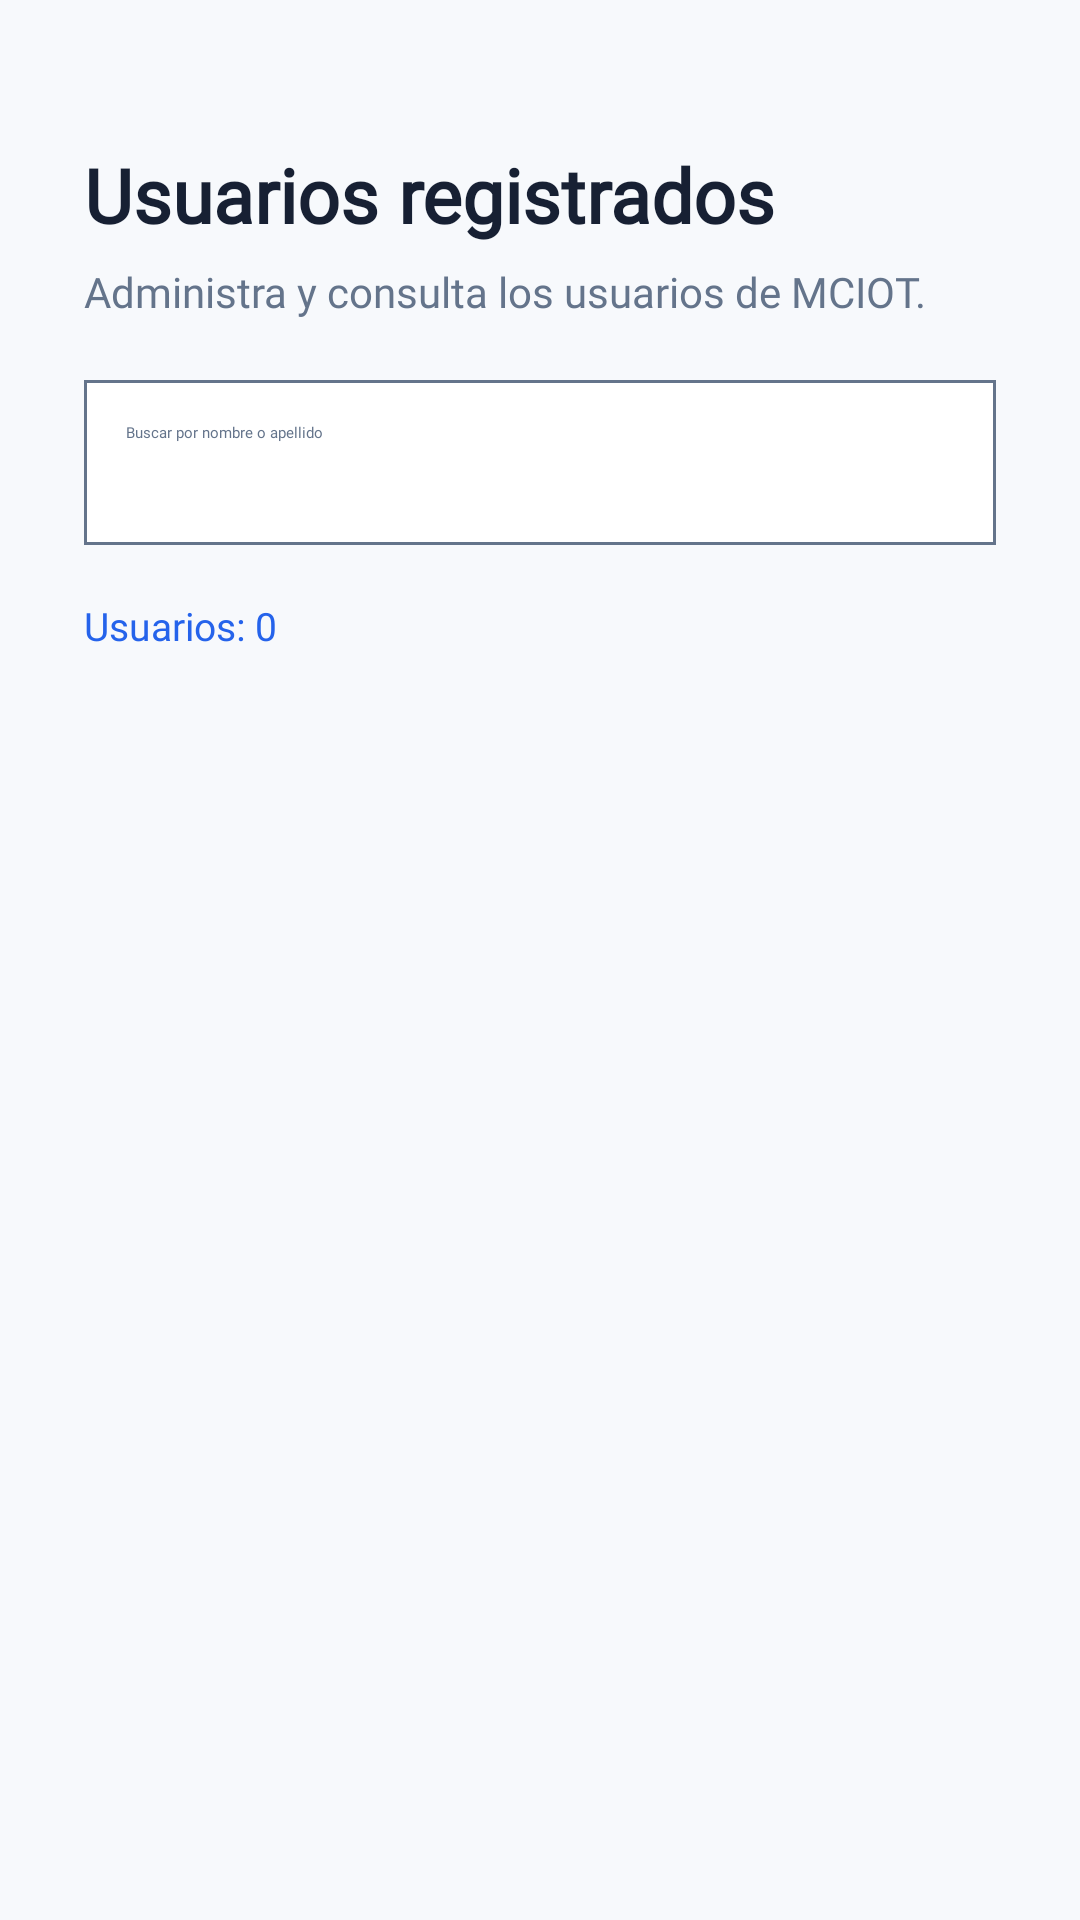

Produce the Android XML layout that renders to this screen, including the resource entries it uses.
<!-- AndroidManifest.xml: application theme Theme.AppIoT -->
<!-- res/layout/activity_user_list.xml -->
<?xml version="1.0" encoding="utf-8"?>

<LinearLayout xmlns:android="http://schemas.android.com/apk/res/android"
    android:layout_width="match_parent"
    android:layout_height="match_parent"
    android:orientation="vertical"
    android:background="@color/app_background"
    android:fitsSystemWindows="true">

    
    <LinearLayout
        android:layout_width="match_parent"
        android:layout_height="wrap_content"
        android:orientation="vertical"
        android:paddingStart="28dp"
        android:paddingEnd="28dp"
        android:paddingTop="28dp">

        
        <TextView
            android:layout_width="match_parent"
            android:layout_height="wrap_content"
            android:layout_marginTop="20dp"
            android:fontFamily="@font/outfit_bold"
            android:text="Usuarios registrados"
            android:textColor="@color/text_primary"
            android:textSize="25sp"
            android:textStyle="bold" />

        
        <TextView
            android:layout_width="match_parent"
            android:layout_height="wrap_content"
            android:layout_marginTop="6dp"
            android:layout_marginBottom="20dp"
            android:fontFamily="@font/outfit_regular"
            android:text="Administra y consulta los usuarios de MCIOT."
            android:textColor="@color/text_secondary"
            android:textSize="14sp" />

        
        <EditText
            android:id="@+id/etSearchUser"
            android:layout_width="match_parent"
            android:layout_height="55dp"
            android:background="@drawable/bg_input"
            android:fontFamily="@font/outfit_medium"
            android:hint="Buscar por nombre o apellido"
            android:inputType="text"
            android:padding="14dp"
            android:singleLine="true"
            android:textColor="@color/text_primary"
            android:textColorHint="@color/text_secondary" />

        
        <TextView
            android:id="@+id/tvUserCount"
            android:layout_width="match_parent"
            android:layout_height="wrap_content"
            android:layout_marginTop="18dp"
            android:layout_marginBottom="10dp"
            android:fontFamily="@font/outfit_semibold"
            android:text="Usuarios: 0"
            android:textColor="@color/primary"
            android:textSize="13sp" />

    </LinearLayout>

    
    <TextView
        android:id="@+id/tvEmptyUsers"
        android:layout_width="match_parent"
        android:layout_height="wrap_content"
        android:fontFamily="@font/outfit_regular"
        android:gravity="center"
        android:padding="24dp"
        android:text="Todavía no hay usuarios registrados."
        android:textColor="@color/text_secondary"
        android:textSize="14sp"
        android:visibility="gone" />

    
    <ListView
        android:id="@+id/lvUsers"
        android:layout_width="match_parent"
        android:layout_height="0dp"
        android:layout_weight="1"
        android:background="@color/app_background"
        android:clipToPadding="false"
        android:divider="@color/border"
        android:dividerHeight="1dp"
        android:paddingStart="28dp"
        android:paddingEnd="28dp"
        android:paddingBottom="48dp" />

</LinearLayout>
<!-- resources referenced by this layout -->
<resources>
  <color name="app_background">#F7F9FC</color>
  <color name="border">#E2E8F0</color>
  <color name="primary">#2563EB</color>
  <color name="text_primary">#172033</color>
  <color name="text_secondary">#64748B</color>
  <!-- drawable bg_input (drawable) -->
  <?xml version="1.0" encoding="utf-8"?>
  
  <shape xmlns:android="http://schemas.android.com/apk/res/android"
      android:shape="rectangle">
  
      <solid android:color="@color/white" />
  
      <stroke
          android:width="1dp"
          android:color="@color/text_secondary" />
  
      <corners android:radius="0dp" />
  
  </shape>
  <style name="Theme.AppIoT" parent="Base.Theme.AppIoT" />
  <color name="white">#FFFFFFFF</color>
  <style name="Base.Theme.AppIoT" parent="Theme.Material3.Light.NoActionBar">
  
          <item name="colorPrimary">@color/primary</item>
          <item name="colorOnPrimary">@color/white</item>
          <item name="colorSecondary">@color/primary_light</item>
  
          <item name="android:colorBackground">@color/app_background</item>
          <item name="colorSurface">@color/surface</item>
          <item name="colorOnSurface">@color/text_primary</item>
  
          <item name="android:statusBarColor">@color/app_background</item>
          <item name="android:windowLightStatusBar">true</item>
  
          <item name="android:navigationBarColor">@color/app_background</item>
  
          <item name="android:fontFamily">@font/outfit_regular</item>
      </style>
  <color name="primary_light">#DBEAFE</color>
  <color name="surface">#FFFFFF</color>
</resources>
